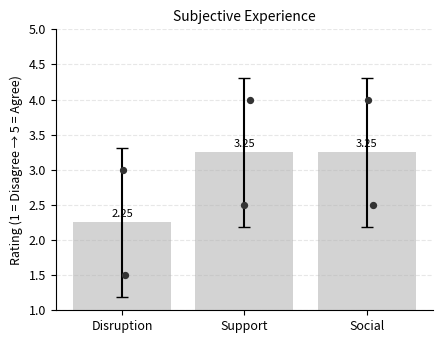

Recreate this plot in Python.
import pandas as pd
import matplotlib.pyplot as plt
import numpy as np

# -----------------------------
# 数据
# -----------------------------
data = {
    "participant": ["P1","P2","P3","P4","P5","P6"],
    "interrupt":   [2,   5,   None,None,None,None],
    "distracting": [4,   4,   None,None,None,None],
    "organize":    [2,   4,   None,None,None,None],
    "focus":       [3,   4,   None,None,None,None],
    "accountable": [4,   3,   None,None,None,None],
    "on_task":     [4,   2,   None,None,None,None]
}

df = pd.DataFrame(data)

# -----------------------------
# 反向编码
# -----------------------------
df["interrupt_r"] = 6 - df["interrupt"]
df["distracting_r"] = 6 - df["distracting"]

# -----------------------------
# 三个维度
# -----------------------------
df["Disruption"] = df[["interrupt_r","distracting_r"]].mean(axis=1)
df["Support"] = df[["organize","focus"]].mean(axis=1)
df["Social"] = df[["accountable","on_task"]].mean(axis=1)

dims = ["Disruption","Support","Social"]

# -----------------------------
# 统计
# -----------------------------
means = df[dims].mean()
stds = df[dims].std()

# -----------------------------
# CHI风格设置
# -----------------------------
plt.rcParams.update({
    "font.size": 9,
    "axes.titlesize": 10,
    "axes.labelsize": 9
})

fig, ax = plt.subplots(figsize=(4.5, 3.5))  # 更紧凑

x = np.arange(len(dims))

# -----------------------------
# Bar（淡）
# -----------------------------
ax.bar(
    x, means,
    yerr=stds,
    capsize=4,
    color='#D3D3D3',
    edgecolor='none'
)

# -----------------------------
# Individual points（重点）
# -----------------------------
np.random.seed(0)  # 固定 jitter（可复现）

for i, dim in enumerate(dims):
    y = df[dim].values
    jitter = np.random.uniform(-0.06, 0.06, size=len(y))
    
    ax.scatter(
        np.full(len(y), x[i]) + jitter,
        y,
        color='#333333',
        s=18,
        zorder=3
    )

# -----------------------------
# 均值标注
# -----------------------------
for i, v in enumerate(means):
    ax.text(i, v + 0.08, f"{v:.2f}",
            ha='center', fontsize=8)

# -----------------------------
# 坐标轴
# -----------------------------
ax.set_xticks(x)
ax.set_xticklabels(["Disruption","Support","Social"])

ax.set_ylabel("Rating (1 = Disagree → 5 = Agree)")
ax.set_ylim(1, 5)

# -----------------------------
# 去掉多余元素（关键）
# -----------------------------
ax.spines['top'].set_visible(False)
ax.spines['right'].set_visible(False)

ax.grid(axis='y', linestyle='--', alpha=0.3)

ax.set_title("Subjective Experience")

plt.tight_layout()
plt.savefig("subjective_chi_style.pdf", dpi=300)
plt.show()
